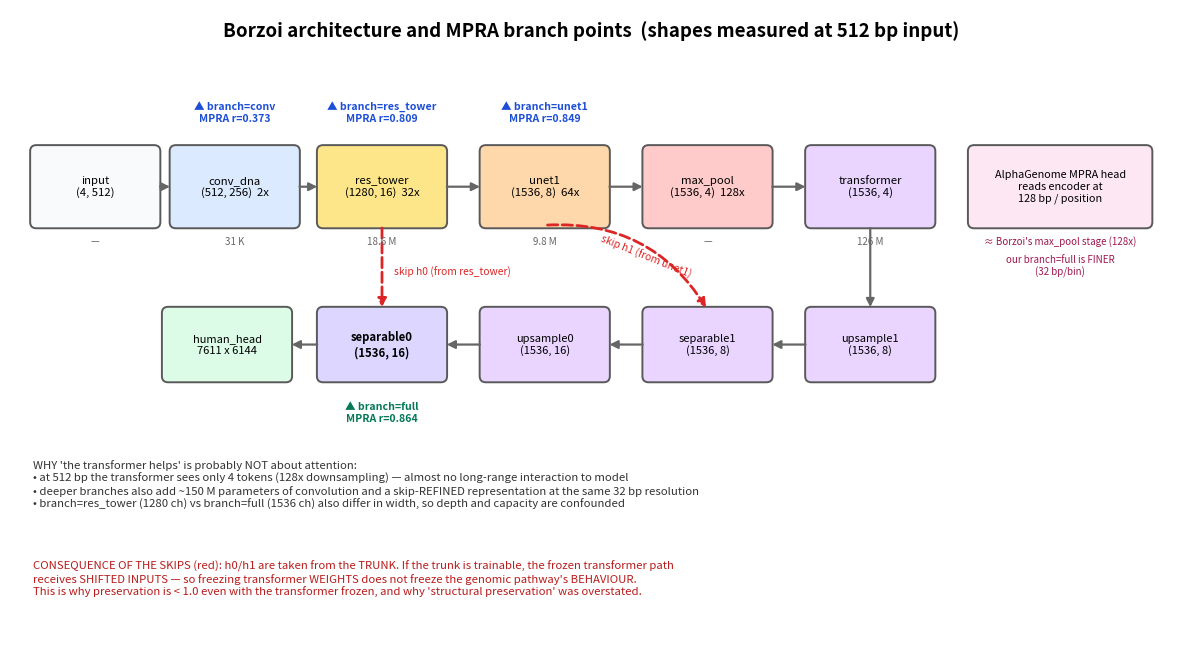

Write Python code to recreate this figure. (Note: this script raises an exception after producing the figure.)
"""Detailed Borzoi architecture with the candidate MPRA branch points, measured at 512 bp input.

Two things this figure exists to make visible:
 (1) the transformer sees only FOUR tokens at 512 bp (128x downsampling), so "the transformer helps
     MPRA" is very unlikely to be about attention -- the deeper branches also bring ~150M more
     parameters of convolution and a skip-refined representation.
 (2) the U-Net SKIPS are taken from the TRUNK (res_tower / unet1 outputs). So unfreezing the trunk
     changes what the frozen transformer path receives: freezing transformer WEIGHTS does not freeze
     the genomic pathway's BEHAVIOUR.
"""

import os

import matplotlib

matplotlib.use("Agg")
import matplotlib.pyplot as plt
from matplotlib.patches import FancyArrowPatch, FancyBboxPatch

OUT = os.path.expanduser("~/Downloads/pi_meeting_aug19")
fig, ax = plt.subplots(figsize=(15, 8.2))
ax.set_xlim(0, 15)
ax.set_ylim(0, 8.2)
ax.axis("off")


def box(x, y, w, h, t, fc, fs=8.5, weight="normal", ec="0.35"):
    ax.add_patch(
        FancyBboxPatch(
            (x, y), w, h, boxstyle="round,pad=0.04,rounding_size=0.08", fc=fc, ec=ec, lw=1.4
        )
    )
    ax.text(x + w / 2, y + h / 2, t, ha="center", va="center", fontsize=fs, weight=weight)


def arr(x0, y0, x1, y1, c="0.4", lw=1.6, ls="-"):
    ax.add_patch(
        FancyArrowPatch(
            (x0, y0), (x1, y1), arrowstyle="-|>", mutation_scale=12, lw=lw, color=c, linestyle=ls
        )
    )


ax.text(
    7.5,
    7.85,
    "Borzoi architecture and MPRA branch points  (shapes measured at 512 bp input)",
    ha="center",
    fontsize=13.5,
    weight="bold",
)

# main encoder chain
chain = [
    (0.3, "input\n(4, 512)", "#f8fafc", "—"),
    (2.1, "conv_dna\n(512, 256)  2x", "#dbeafe", "31 K"),
    (4.0, "res_tower\n(1280, 16)  32x", "#fde68a", "18.6 M"),
    (6.1, "unet1\n(1536, 8)  64x", "#fed7aa", "9.8 M"),
    (8.2, "max_pool\n(1536, 4)  128x", "#fecaca", "—"),
    (10.3, "transformer\n(1536, 4)", "#e9d5ff", "126 M"),
]
for x, t, c, pr in chain:
    box(x, 5.4, 1.6, 1.0, t, c, 8.2)
    ax.text(x + 0.8, 5.15, pr, ha="center", fontsize=7, color="0.4")
for i in range(len(chain) - 1):
    arr(chain[i][0] + 1.6, 5.9, chain[i + 1][0], 5.9)

# upsampling path back down
box(10.3, 3.4, 1.6, 0.9, "upsample1\n(1536, 8)", "#e9d5ff", 8)
box(8.2, 3.4, 1.6, 0.9, "separable1\n(1536, 8)", "#e9d5ff", 8)
box(6.1, 3.4, 1.6, 0.9, "upsample0\n(1536, 16)", "#e9d5ff", 8)
box(4.0, 3.4, 1.6, 0.9, "separable0\n(1536, 16)", "#ddd6fe", 8.2, weight="bold")
arr(11.1, 5.4, 11.1, 4.3)
arr(10.3, 3.85, 9.8, 3.85)
arr(8.2, 3.85, 7.7, 3.85)
arr(6.1, 3.85, 5.6, 3.85)
box(2.0, 3.4, 1.6, 0.9, "human_head\n7611 x 6144", "#dcfce7", 8)
arr(4.0, 3.85, 3.6, 3.85)

# SKIP connections from the trunk
ax.add_patch(
    FancyArrowPatch(
        (6.9, 5.4),
        (9.0, 4.3),
        arrowstyle="-|>",
        mutation_scale=12,
        lw=2.0,
        color="#dc2626",
        linestyle="--",
        connectionstyle="arc3,rad=-0.3",
    )
)
ax.add_patch(
    FancyArrowPatch(
        (4.8, 5.4),
        (4.8, 4.3),
        arrowstyle="-|>",
        mutation_scale=12,
        lw=2.0,
        color="#dc2626",
        linestyle="--",
    )
)
ax.text(7.6, 4.72, "skip h1 (from unet1)", fontsize=7.4, color="#dc2626", rotation=-22)
ax.text(4.95, 4.75, "skip h0 (from res_tower)", fontsize=7.4, color="#dc2626")

# branch points
for x, lab, r in (
    (2.1, "branch=conv", "0.373"),
    (4.0, "branch=res_tower", "0.809"),
    (6.1, "branch=unet1", "0.849"),
    (4.0, "branch=full", "0.864"),
):
    y = 6.75 if lab != "branch=full" else 2.85
    ax.text(
        x + 0.8,
        y,
        f"▲ {lab}\nMPRA r={r}",
        ha="center",
        fontsize=7.6,
        weight="bold",
        color="#1d4ed8" if lab != "branch=full" else "#047857",
    )

# AG comparison
box(
    12.4,
    5.4,
    2.3,
    1.0,
    "AlphaGenome MPRA head\nreads encoder at\n128 bp / position",
    "#fce7f3",
    7.8,
)
ax.text(13.55, 5.15, "≈ Borzoi's max_pool stage (128x)", ha="center", fontsize=7, color="#9d174d")
ax.text(
    13.55, 4.75, "our branch=full is FINER\n(32 bp/bin)", ha="center", fontsize=7, color="#9d174d"
)

ax.text(
    0.3,
    2.35,
    "WHY 'the transformer helps' is probably NOT about attention:\n"
    "• at 512 bp the transformer sees only 4 tokens (128x downsampling) — almost no long-range interaction to model\n"
    "• deeper branches also add ~150 M parameters of convolution and a skip-REFINED representation at the same 32 bp resolution\n"
    "• branch=res_tower (1280 ch) vs branch=full (1536 ch) also differ in width, so depth and capacity are confounded",
    fontsize=8.2,
    va="top",
    color="0.2",
)
ax.text(
    0.3,
    1.05,
    "CONSEQUENCE OF THE SKIPS (red): h0/h1 are taken from the TRUNK. If the trunk is trainable, the frozen transformer path\n"
    "receives SHIFTED INPUTS — so freezing transformer WEIGHTS does not freeze the genomic pathway's BEHAVIOUR.\n"
    "This is why preservation is < 1.0 even with the transformer frozen, and why 'structural preservation' was overstated.",
    fontsize=8.2,
    va="top",
    color="#b91c1c",
)
fig.savefig(f"{OUT}/fig4_branch_points.png", dpi=300, bbox_inches="tight")
print("wrote fig4_branch_points.png")
